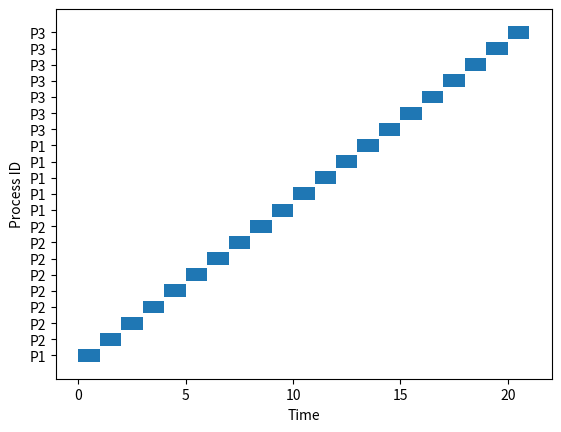

Here is the Python script that generated this plot:
import matplotlib.pyplot as plt

class Process:
    def __init__(self, pid, arrival_time, burst_time, priority):
        self.pid = pid
        self.arrival_time = arrival_time
        self.burst_time = burst_time
        self.priority = priority
        self.remaining_time = burst_time
        self.completion_time = 0
        self.turnaround_time = 0
        self.waiting_time = 0

def priority_preemptive(processes):
    current_time = 0
    completed = 0
    gantt = []
    
    while completed != len(processes):
        available_processes = [p for p in processes if p.arrival_time <= current_time and p.remaining_time > 0]
        if available_processes:
            highest_priority_process = min(available_processes, key=lambda x: x.priority)
            start_time = current_time
            current_time += 1
            highest_priority_process.remaining_time -= 1
            gantt.append((highest_priority_process.pid, start_time, current_time))
            if highest_priority_process.remaining_time == 0:
                completed += 1
                highest_priority_process.completion_time = current_time
                highest_priority_process.turnaround_time = highest_priority_process.completion_time - highest_priority_process.arrival_time
                highest_priority_process.waiting_time = highest_priority_process.turnaround_time - highest_priority_process.burst_time
                print(f"Process {highest_priority_process.pid}: Completion Time = {highest_priority_process.completion_time}, "
                      f"Turnaround Time = {highest_priority_process.turnaround_time}, Waiting Time = {highest_priority_process.waiting_time}")
        else:
            current_time += 1

    draw_gantt_chart(gantt)

def draw_gantt_chart(gantt):
    fig, gnt = plt.subplots()
    gnt.set_xlabel('Time')
    gnt.set_ylabel('Process ID')
    gnt.set_yticks([i for i in range(len(gantt))])
    gnt.set_yticklabels([f'P{g[0]}' for g in gantt])

    for idx, (pid, start, end) in enumerate(gantt):
        gnt.broken_barh([(start, end - start)], (idx - 0.4, 0.8), facecolors='tab:blue')

    plt.show()

# Example
processes = [Process(1, 0, 6, 2), Process(2, 1, 8, 1), Process(3, 2, 7, 3)]
priority_preemptive(processes)
